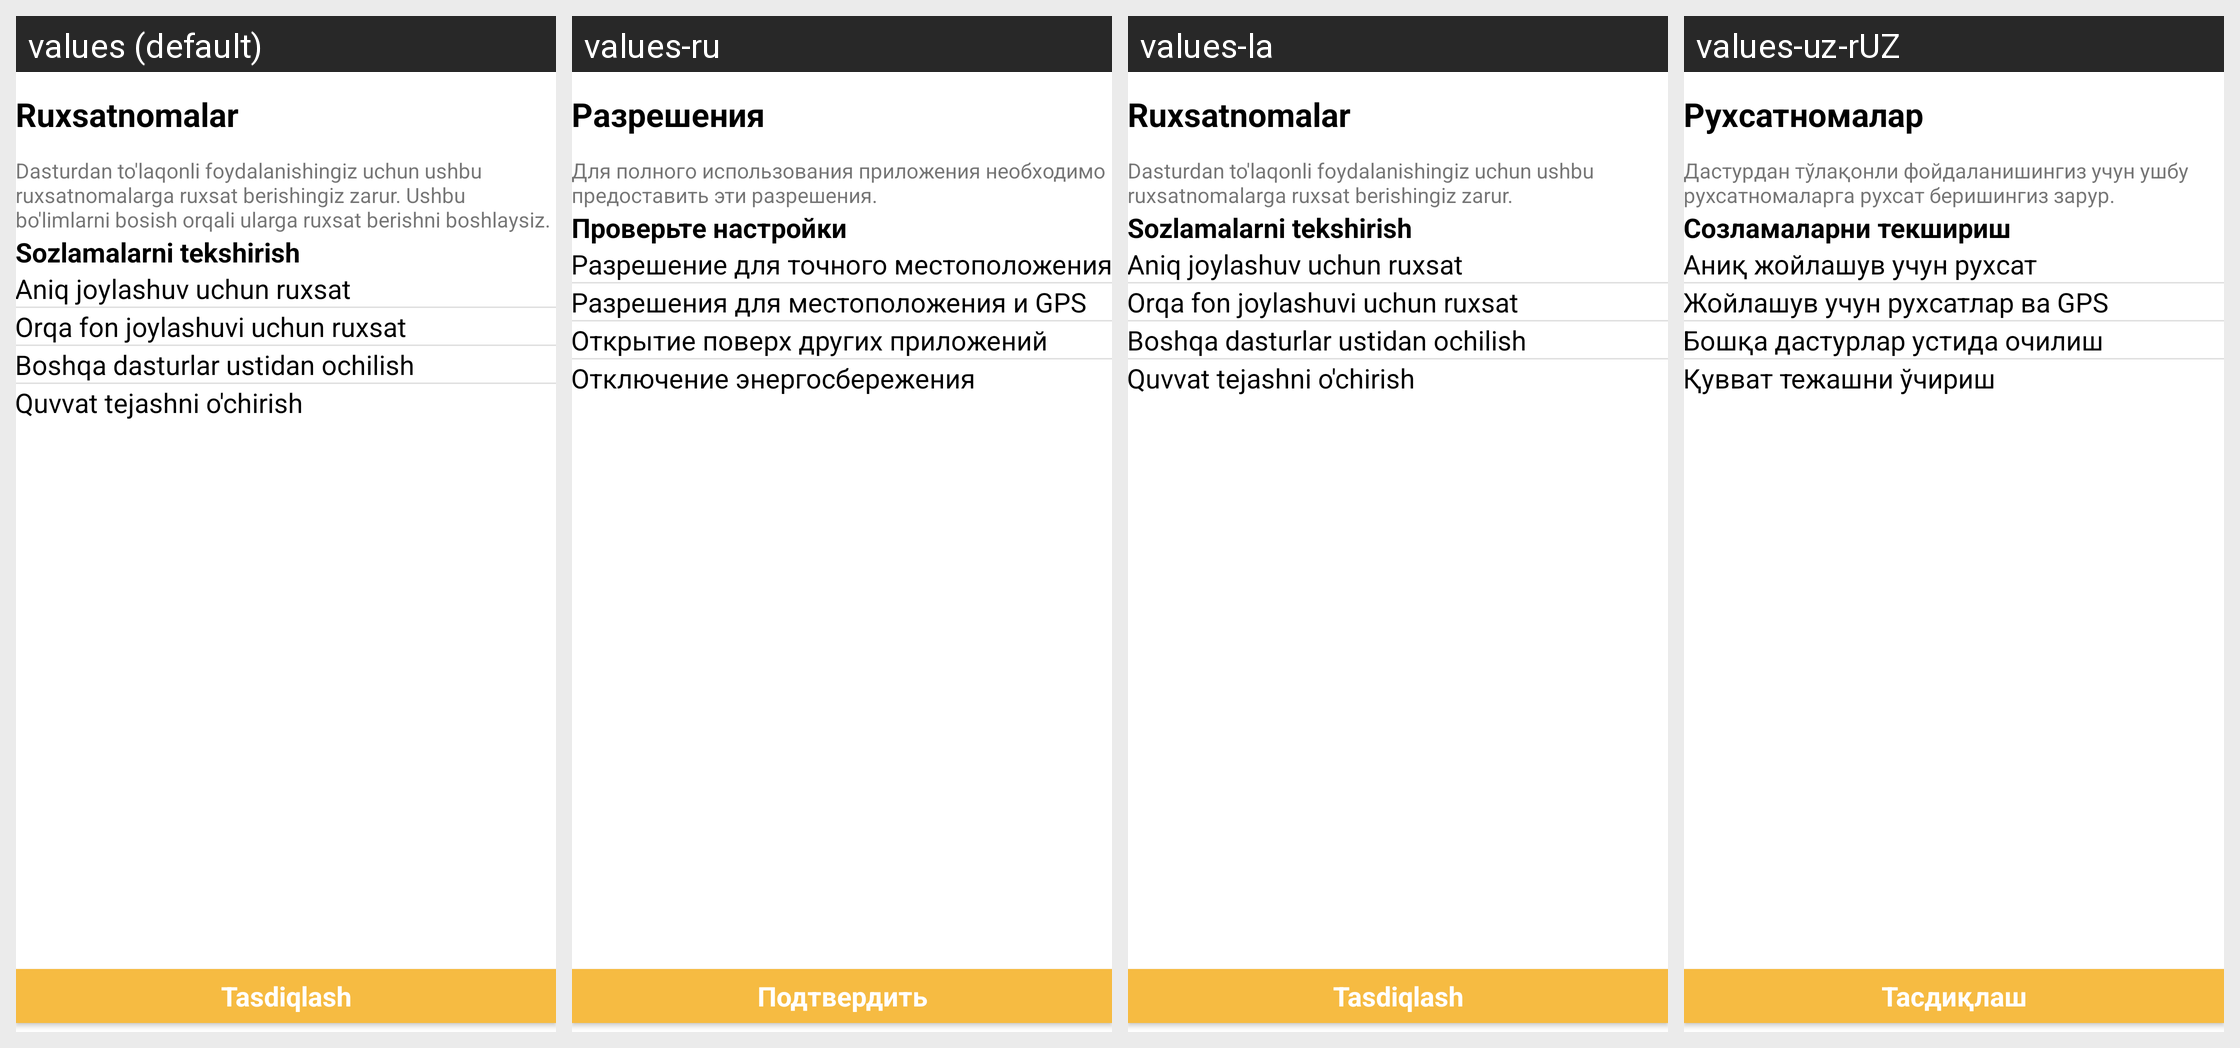

Locale-by-locale string values for the Android screen shown in this grid:
Android screen res/layout/activity_permission_check.xml rendered under 4 locales, left to right: values (default), values-ru, values-la, values-uz-rUZ. Device: Nexus 5 (rendered at 1080×1920; each locale shown at half size, 540×960, under a caption strip naming it); theme Theme.Taxi.
Other locales in the repository, not shown: values-uz.
Strings drawn on this screen, with the default value and each locale's value (text and hints the layout hard-codes, and strings that could not be matched under every locale, appear in the picture but are not listed):

ruxsatnomalar
  values: Ruxsatnomalar
  values-ru: Разрешения
  values-la: Ruxsatnomalar
  values-uz-rUZ: Рухсатномалар

dasturdan_to_laqonli_foydalanishingiz_uchun_ushbu_ruxsatnomalarga_ruxsat_berishingiz_zarur
  values: Dasturdan to'laqonli foydalanishingiz uchun ushbu ruxsatnomalarga ruxsat berishingiz zarur. Ushbu bo'limlarni bosish orqali ularga ruxsat berishni boshlaysiz.
  values-ru: Для полного использования приложения необходимо предоставить эти разрешения.
  values-la: Dasturdan to'laqonli foydalanishingiz uchun ushbu ruxsatnomalarga ruxsat berishingiz zarur.
  values-uz-rUZ: Дастурдан тўлақонли фойдаланишингиз учун ушбу рухсатномаларга рухсат беришингиз зарур.

sozlamalarni_tekshirish
  values: Sozlamalarni tekshirish
  values-ru: Проверьте настройки
  values-la: Sozlamalarni tekshirish
  values-uz-rUZ: Созламаларни текшириш

aniq_joylashuv_uchun_ruxsat
  values: Aniq joylashuv uchun ruxsat
  values-ru: Разрешение для точного местоположения
  values-la: Aniq joylashuv uchun ruxsat
  values-uz-rUZ: Аниқ жойлашув учун рухсат

joylashuv_uchun_ruxsatlar_va_gps
  values: Orqa fon joylashuvi uchun ruxsat
  values-ru: Разрешения для местоположения и GPS
  values-la: Orqa fon joylashuvi uchun ruxsat
  values-uz-rUZ: Жойлашув учун рухсатлар ва GPS

boshqa_dasturlar_ustidan_ochilish
  values: Boshqa dasturlar ustidan ochilish
  values-ru: Открытие поверх других приложений
  values-la: Boshqa dasturlar ustidan ochilish
  values-uz-rUZ: Бошқа дастурлар устида очилиш

quvvat_tejashni_o_chirish
  values: Quvvat tejashni o'chirish
  values-ru: Отключение энергосбережения
  values-la: Quvvat tejashni o'chirish
  values-uz-rUZ: Қувват тежашни ўчириш

confirm
  values: Tasdiqlash
  values-ru: Подтвердить
  values-la: Tasdiqlash
  values-uz-rUZ: Тасдиқлаш
